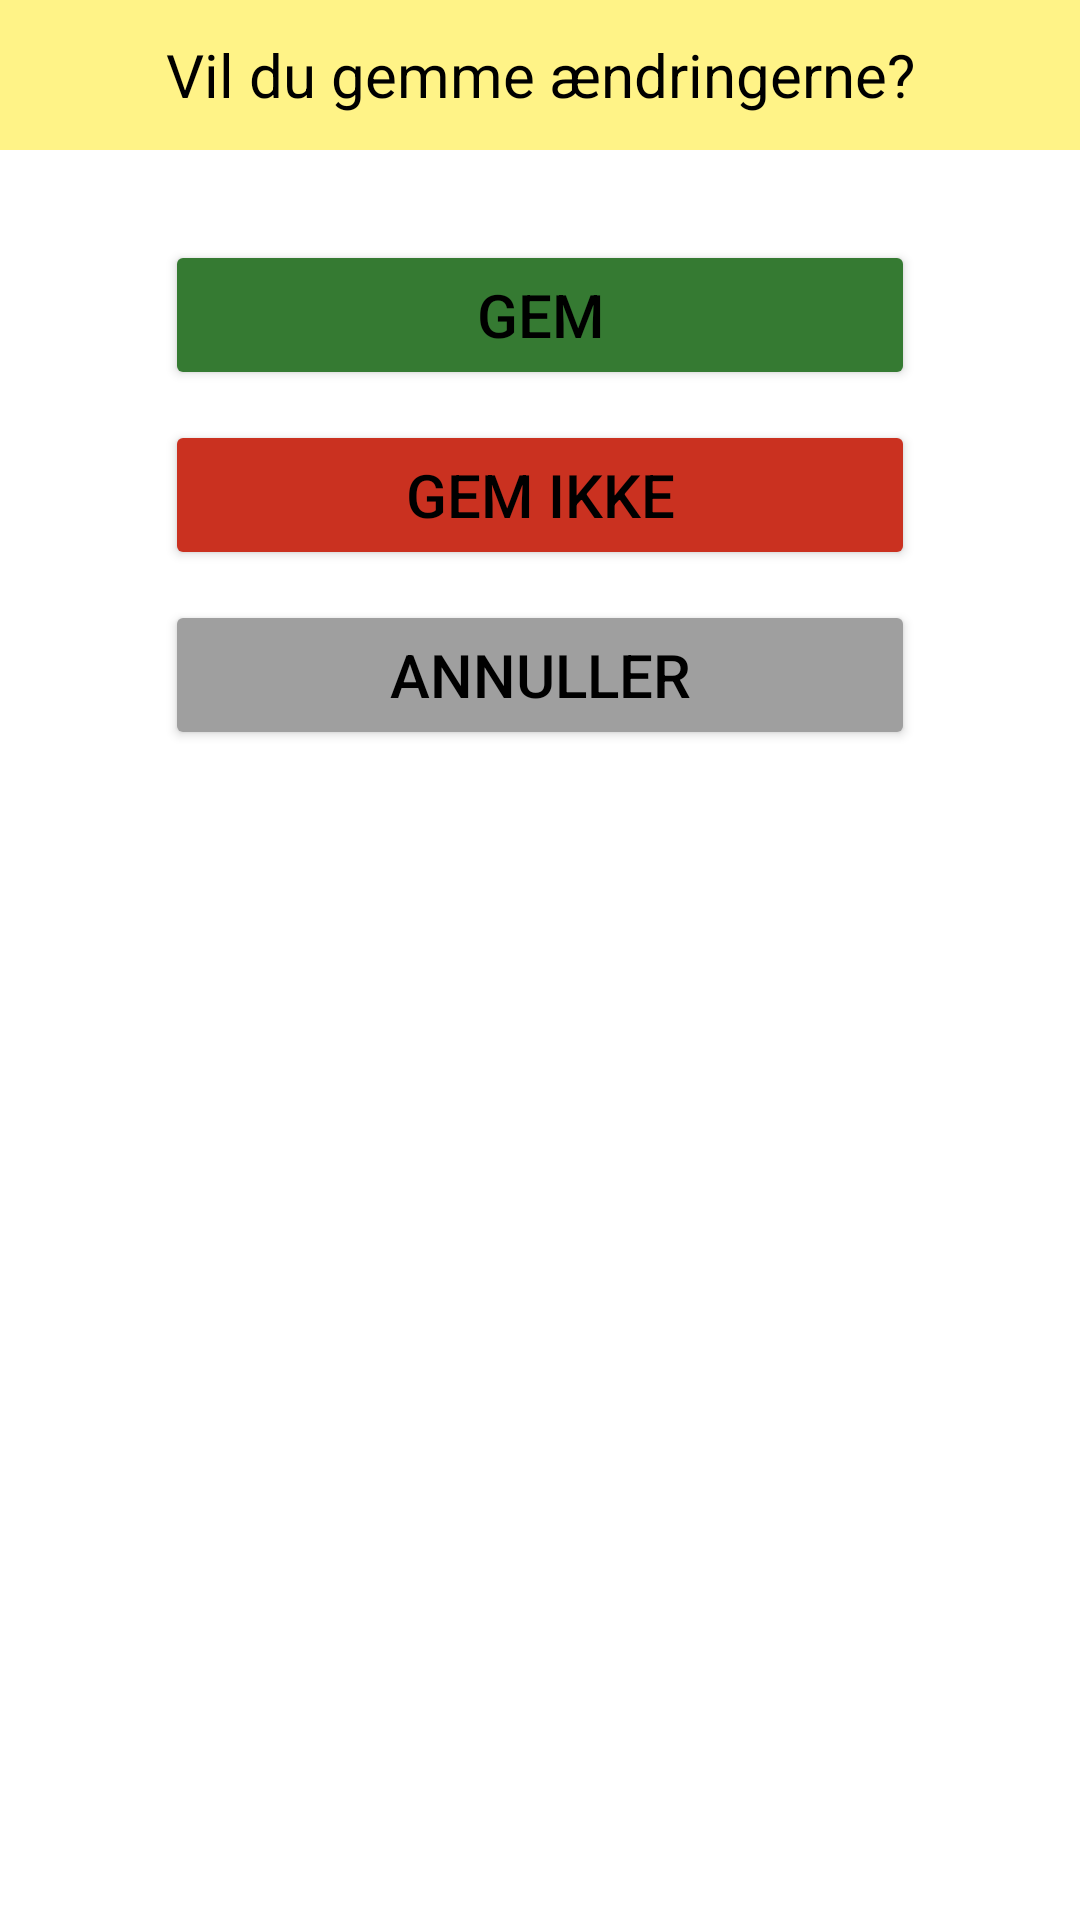

Here is an Android app screen rendered from its layout file. Give the layout XML and the strings, colors and styles it references.
<!-- AndroidManifest.xml: application theme Theme.Eksamensprojekt2022 -->
<!-- res/layout/pop_up_save_changes.xml -->
<?xml version="1.0" encoding="utf-8"?>
<LinearLayout xmlns:android="http://schemas.android.com/apk/res/android"
    xmlns:app="http://schemas.android.com/apk/res-auto"
    android:layout_width="match_parent"
    android:layout_height="match_parent"
    android:orientation="vertical">

    <TextView
        android:layout_marginBottom="30dp"
        android:layout_width="match_parent"
        android:layout_height="50dp"
        android:layout_gravity="center"
        android:background="@color/yellow"
        android:gravity="center"
        android:text="Vil du gemme ændringerne?"
        android:textColor="@color/black"
        android:textSize="20dp" />



    <Button
        android:id="@+id/Save"
        android:layout_width="250dp"
        android:layout_gravity="center"
        android:layout_height="50dp"
        android:text="Gem"
        android:textSize="20dp"
        android:backgroundTint="@color/green"
        android:textColor="@color/black"
        android:layout_marginBottom="10dp"
        android:layout_marginStart="40dp"
        android:layout_marginEnd="40dp"
/>

    <Button
        android:id="@+id/dontSave"
        android:layout_width="250dp"
        android:layout_gravity="center"
        android:layout_height="50dp"
        android:text="Gem ikke"
        android:textSize="20dp"
        android:backgroundTint="@color/red"
        android:textColor="@color/black"
        android:layout_marginBottom="10dp"
        android:layout_marginStart="40dp"
        android:layout_marginEnd="40dp"
        />

    <Button
        android:id="@+id/Cancel"
        android:layout_width="250dp"
        android:layout_gravity="center"
        android:layout_height="50dp"
        android:text="Annuller"
        android:textSize="20dp"
        android:backgroundTint="@color/dotsColor"
        android:textColor="@color/black"
        android:layout_marginBottom="40dp"
        android:layout_marginStart="40dp"
        android:layout_marginEnd="40dp"
        />






</LinearLayout>
<!-- resources referenced by this layout -->
<resources>
  <color name="black">#FF000000</color>
  <color name="dotsColor">#9F9F9F</color>
  <color name="green">#357a32</color>
  <color name="red">#ca3120</color>
  <color name="yellow">#fff387</color>
  <style name="Theme.Eksamensprojekt2022" parent="Theme.MaterialComponents.DayNight.NoActionBar">
          
          <item name="colorPrimaryVariant"> @color/black </item>
          <item name="colorOnPrimary">@color/white</item>
          
          <item name="colorSecondary">@color/teal_200</item>
          <item name="colorSecondaryVariant">@color/teal_200</item>
          
          <item name="android:statusBarColor" tools:targetApi="l">?attr/colorPrimaryVariant</item>
          
          
          <item name="android:windowAnimationStyle">@null</item>
          
      </style>
  <color name="white">#FFFFFFFF</color>
  <color name="teal_200">#07C5B2</color>
</resources>
